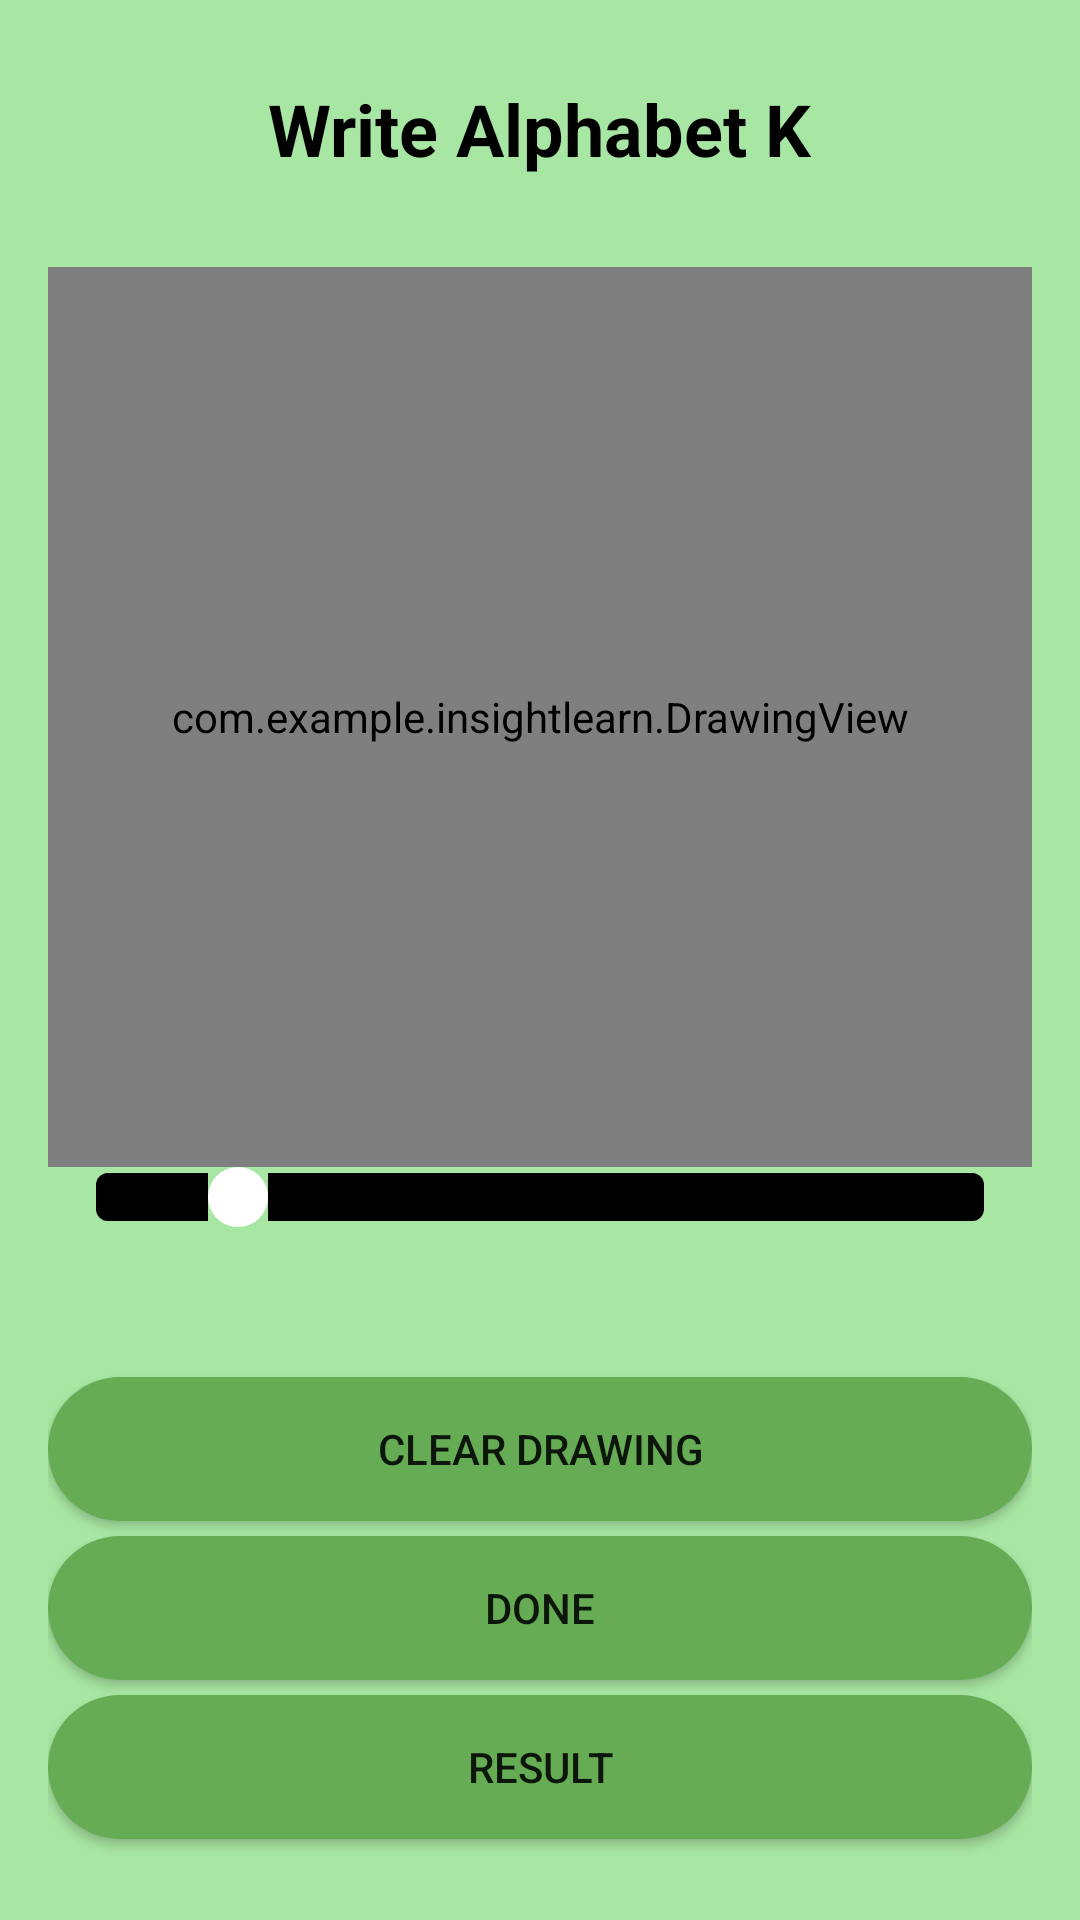

Write the Android layout XML for this screen, with the resource values it uses.
<!-- AndroidManifest.xml: application theme Theme.InsightLearn -->
<!-- res/layout/alphabetdetect.xml -->
<?xml version="1.0" encoding="utf-8"?>
<androidx.constraintlayout.widget.ConstraintLayout xmlns:android="http://schemas.android.com/apk/res/android"
    android:layout_width="match_parent"
    android:layout_height="match_parent">

    <LinearLayout
        android:layout_width="match_parent"
        android:layout_height="match_parent"
        android:background="#A8E6A3"
        android:gravity="center"
        android:orientation="vertical"
        android:padding="16dp">

        
        <TextView
            android:id="@+id/headingText"
            android:layout_width="wrap_content"
            android:layout_height="wrap_content"
            android:layout_marginBottom="20dp"
            android:text="Write Alphabet K"
            android:textColor="#000000"
            android:textSize="24sp"
            android:textStyle="bold" />

        


        <com.example.insightlearn.DrawingView
            android:id="@+id/drawing"
            android:layout_width="match_parent"
            android:layout_height="300dp"
            android:layout_marginTop="10dp"
            android:background="#FFFFFF" />
        

        <SeekBar
            android:id="@+id/thicknessSeekBar"
            android:layout_width="match_parent"
            android:layout_height="wrap_content"
            android:max="50"
            android:progress="8"
            android:progressDrawable="@drawable/custom_seekbar_progress"
            android:thumb="@drawable/custom_seekbar_thumb"
            android:layout_marginBottom="50dp" />

        <Button
            android:id="@+id/clearButton"
            android:layout_width="match_parent"
            android:layout_height="wrap_content"
            android:layout_marginTop="0dp"
            android:background="@drawable/round_corners"
            android:text="Clear Drawing" />

        <Button
            android:id="@+id/doneButton"
            android:layout_width="match_parent"
            android:layout_height="wrap_content"
            android:background="@drawable/round_corners"
            android:layout_marginTop="5dp"
            android:text="Done" />

        <Button
            android:id="@+id/resultButton"
            android:layout_width="match_parent"
            android:layout_height="wrap_content"
            android:background="@drawable/round_corners"
            android:layout_marginTop="5dp"
            android:text="Result" />


    </LinearLayout>

    
    <androidx.viewpager2.widget.ViewPager2
        android:id="@+id/viewPager2"
        android:layout_width="match_parent"
        android:layout_height="match_parent"
        android:visibility="gone" />


</androidx.constraintlayout.widget.ConstraintLayout>
<!-- resources referenced by this layout -->
<resources>
  <!-- drawable custom_seekbar_progress (drawable) -->
  <?xml version="1.0" encoding="utf-8"?>
  <layer-list xmlns:android="http://schemas.android.com/apk/res/android">
      <item android:id="@android:id/background">
          <shape>
              <corners android:radius="4dp" />
              <solid android:color="#A9A9A9" /> 
          </shape>
      </item>
      <item android:id="@android:id/progress">
          <shape>
              <corners android:radius="4dp" />
              <solid android:color="#000000" /> 
          </shape>
      </item>
  </layer-list>
  <!-- drawable custom_seekbar_thumb (drawable) -->
  <?xml version="1.0" encoding="utf-8"?>
  <shape xmlns:android="http://schemas.android.com/apk/res/android">
      <size
          android:width="20dp"
          android:height="20dp" /> 
      <solid
          android:color="#FFFFFF" /> 
      <corners
          android:radius="10dp" /> 
  </shape>
  <!-- drawable round_corners (drawable) -->
  <?xml version="1.0" encoding="utf-8"?>
  <shape xmlns:android="http://schemas.android.com/apk/res/android">
      <corners android:radius="100dp"/>
      <solid android:color="#66AC54"/>
  </shape>
  <style name="Theme.InsightLearn" parent="Base.Theme.InsightLearn" />
  <style name="Base.Theme.InsightLearn" parent="Theme.AppCompat.DayNight.NoActionBar">
          
          
      </style>
</resources>
